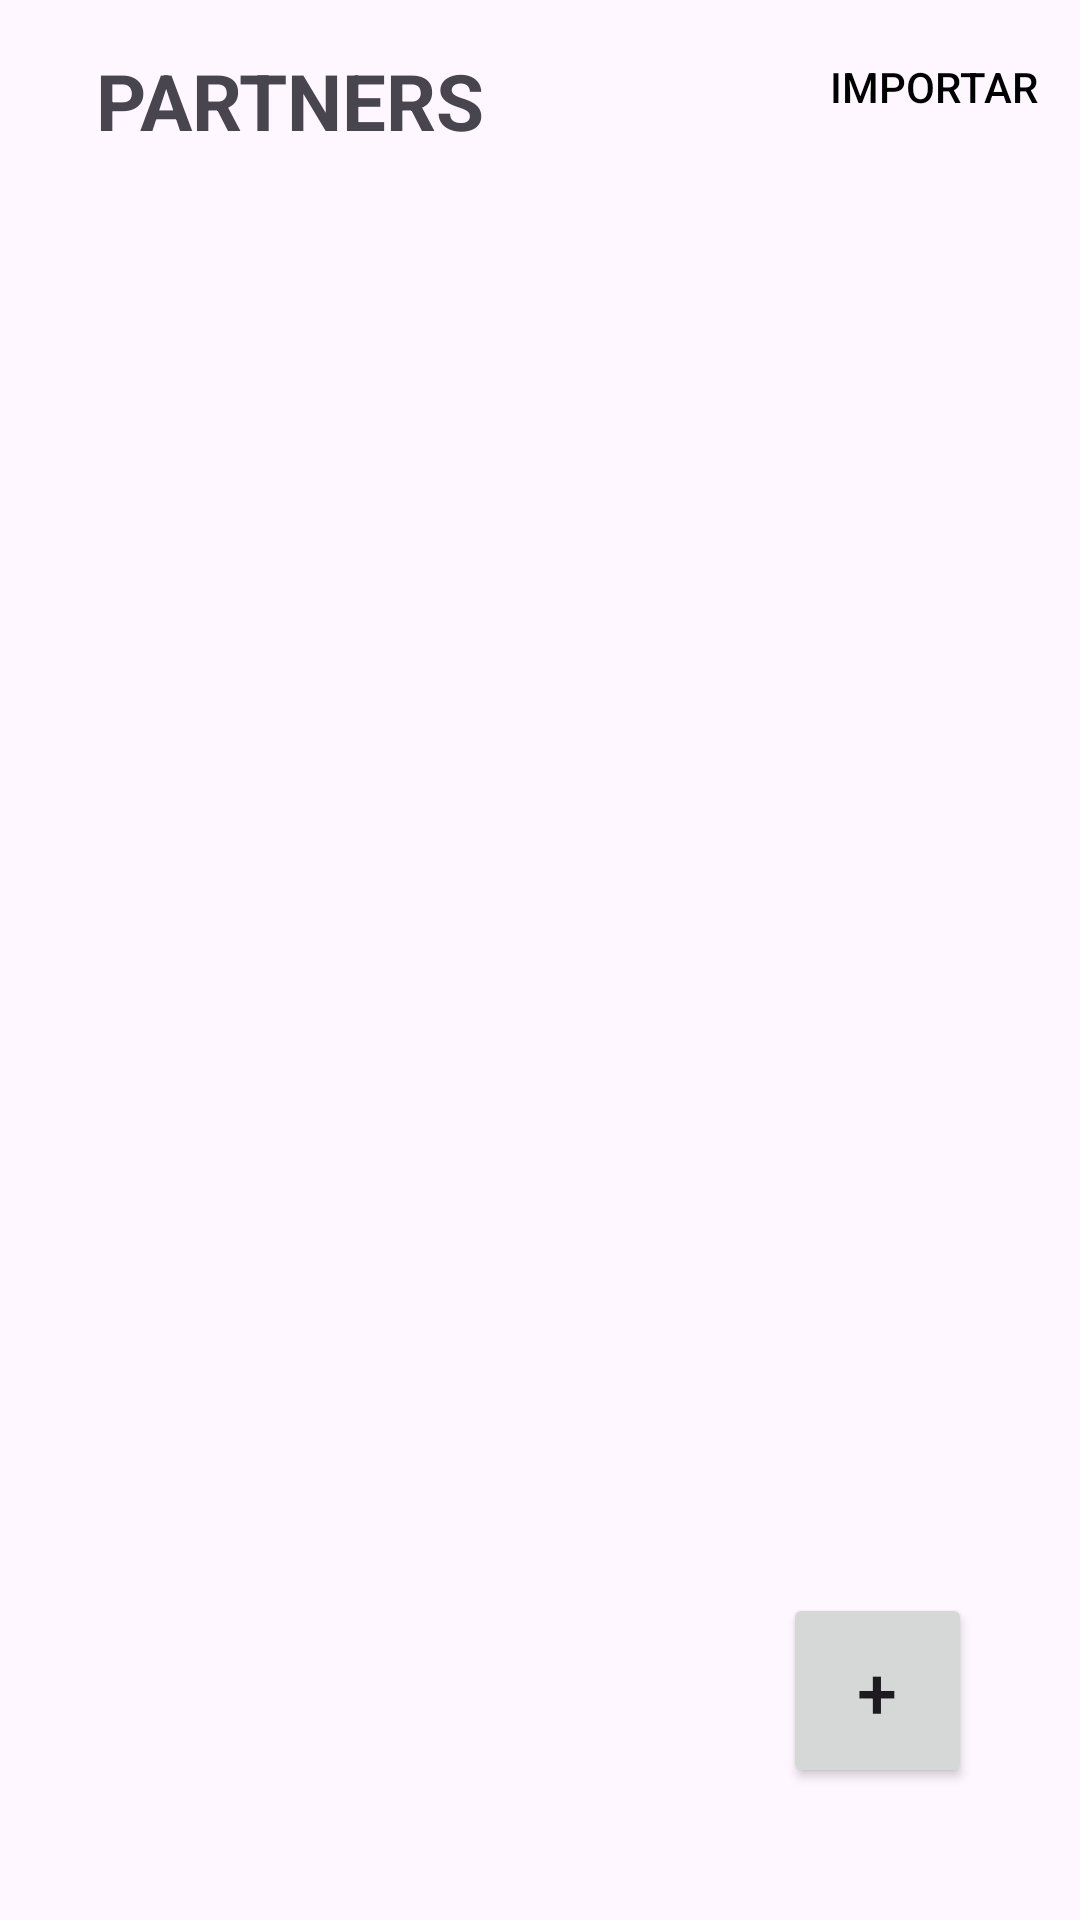

Here is an Android app screen rendered from its layout file. Give the layout XML and the strings, colors and styles it references.
<!-- AndroidManifest.xml: application theme Theme.Comercial -->
<!-- res/layout/layout_partners.xml -->
<?xml version="1.0" encoding="utf-8"?>
<androidx.constraintlayout.widget.ConstraintLayout xmlns:android="http://schemas.android.com/apk/res/android"
    xmlns:app="http://schemas.android.com/apk/res-auto"
    xmlns:tools="http://schemas.android.com/tools"
    android:layout_width="match_parent"
    android:layout_height="match_parent">

    <TextView
        android:id="@+id/textView6"
        android:layout_width="wrap_content"
        android:layout_height="wrap_content"
        android:layout_marginStart="32dp"
        android:layout_marginTop="16dp"
        android:text="PARTNERS"
        android:textSize="26sp"
        android:textStyle="bold"
        app:layout_constraintStart_toStartOf="parent"
        app:layout_constraintTop_toTopOf="parent" />

    <androidx.recyclerview.widget.RecyclerView
        android:id="@+id/listRecyclerView"
        android:layout_width="match_parent"
        android:layout_height="0dp"
        android:layout_marginStart="1dp"
        android:layout_marginTop="10dp"
        android:layout_marginEnd="1dp"
        app:layout_constraintBottom_toBottomOf="parent"
        app:layout_constraintEnd_toEndOf="parent"
        app:layout_constraintStart_toStartOf="parent"
        app:layout_constraintTop_toBottomOf="@+id/textView6" />

    <Button
        android:id="@+id/bPartnerAgregar"
        android:layout_width="63dp"
        android:layout_height="65dp"
        android:layout_marginEnd="36dp"
        android:layout_marginBottom="44dp"
        android:text="+"
        android:textSize="24sp"
        app:layout_constraintBottom_toBottomOf="parent"
        app:layout_constraintEnd_toEndOf="parent" />

    <Button
        android:id="@+id/bImportar"
        android:layout_width="wrap_content"
        android:layout_height="wrap_content"
        android:layout_marginTop="5dp"
        android:layout_marginEnd="5dp"
        android:background="#00493C3C"
        android:text="Importar"
        android:textColor="#000000"
        android:textColorHint="@color/white"
        android:textColorLink="#F6F6F6"
        app:layout_constraintEnd_toEndOf="parent"
        app:layout_constraintTop_toTopOf="parent"
        app:rippleColor="#770000" />

</androidx.constraintlayout.widget.ConstraintLayout>
<!-- resources referenced by this layout -->
<resources>
  <color name="white">#FFFFFFFF</color>
  <style name="Theme.Comercial" parent="Base.Theme.Comercial" />
  <style name="Base.Theme.Comercial" parent="Theme.Material3.DayNight.NoActionBar">
          
           <item name="colorPrimary">@color/colorBotonClaro</item>
      </style>
  <color name="colorBotonClaro">#232428</color>
</resources>
